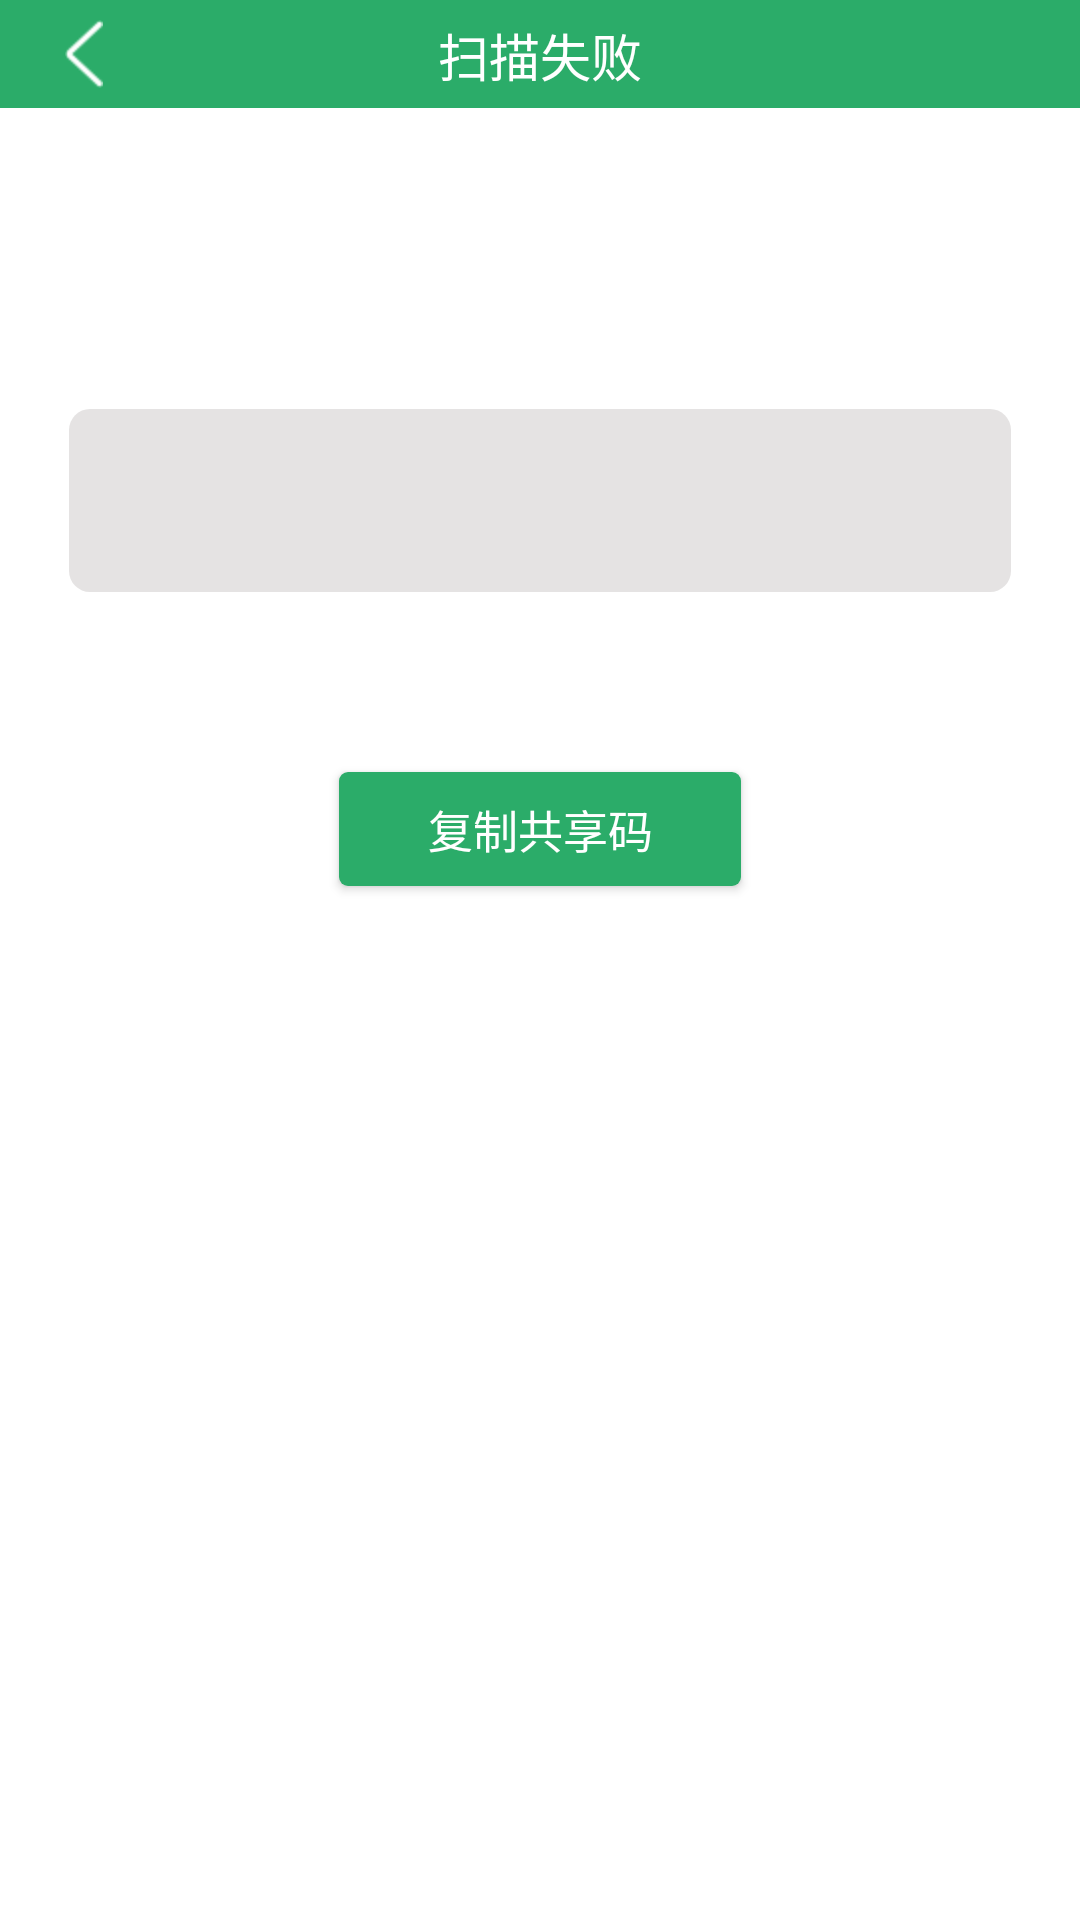

Android layout source for this screen:
<!-- AndroidManifest.xml: application theme Theme.Temp -->
<!-- res/layout/fragment_share_device.xml -->
<?xml version="1.0" encoding="utf-8"?>
<androidx.constraintlayout.widget.ConstraintLayout xmlns:android="http://schemas.android.com/apk/res/android"
    xmlns:app="http://schemas.android.com/apk/res-auto"
    xmlns:tools="http://schemas.android.com/tools"
    android:layout_width="match_parent"
    android:layout_height="match_parent"
    tools:context=".ScanFailFragment">


    <include
        android:id="@+id/titlelayout"
        layout="@layout/title" />

    <TextView
        android:id="@+id/content"
        android:layout_width="match_parent"
        android:layout_height="wrap_content"
        android:layout_marginStart="23dp"
        android:layout_marginTop="20dp"
        android:layout_marginEnd="23dp"
        android:textColor="#FF020202"
        android:textSize="15sp"
        app:layout_constraintEnd_toEndOf="parent"
        app:layout_constraintStart_toStartOf="parent"
        app:layout_constraintTop_toBottomOf="@id/titlelayout" />

    <TextView
        android:id="@+id/deviceID"
        android:layout_width="match_parent"
        android:layout_height="61dp"
        android:layout_marginLeft="23dp"
        android:layout_marginTop="60dp"
        android:layout_marginRight="23dp"
        android:background="@drawable/device_tv_bg"
        android:gravity="center"
        android:textColor="#FF020202"
        android:textSize="15sp"
        app:layout_constraintLeft_toLeftOf="parent"
        app:layout_constraintRight_toRightOf="parent"
        app:layout_constraintTop_toBottomOf="@id/content" />


    <Button
        android:id="@+id/copy"
        android:layout_width="134dp"
        android:layout_height="38dp"
        android:layout_marginTop="60dp"
        android:background="@drawable/time_selected_bg"
        android:text="复制共享码"
        android:textColor="@color/white"
        android:textSize="15sp"
        app:layout_constraintEnd_toEndOf="parent"
        app:layout_constraintStart_toStartOf="parent"
        app:layout_constraintTop_toBottomOf="@id/deviceID" />

</androidx.constraintlayout.widget.ConstraintLayout>
<!-- res/layout/title.xml (included above) -->
<?xml version="1.0" encoding="utf-8"?>
<androidx.constraintlayout.widget.ConstraintLayout xmlns:android="http://schemas.android.com/apk/res/android"
    xmlns:app="http://schemas.android.com/apk/res-auto"
    android:layout_width="match_parent"
    android:layout_height="36dp"
    android:background="#FF2BAC69"
    android:gravity="center">

    <View
        android:id="@+id/back"
        android:layout_width="12.66dp"
        android:layout_height="22.66dp"
        android:layout_marginLeft="21.67dp"
        android:background="@drawable/back"
        app:layout_constraintBottom_toBottomOf="parent"
        app:layout_constraintLeft_toLeftOf="parent"
        app:layout_constraintTop_toTopOf="parent" />

    <TextView
        android:id="@+id/title"
        android:layout_width="wrap_content"
        android:layout_height="wrap_content"
        android:layout_gravity="center"
        android:text="@string/scan_fail_title"
        android:textColor="@color/white"
        android:textSize="17sp"
        app:layout_constraintBottom_toBottomOf="parent"
        app:layout_constraintLeft_toLeftOf="parent"
        app:layout_constraintRight_toRightOf="parent"
        app:layout_constraintTop_toTopOf="parent" />

</androidx.constraintlayout.widget.ConstraintLayout>
<!-- resources referenced by this layout -->
<resources>
  <color name="white">#FFFFFFFF</color>
  <!-- drawable back: png bitmap (drawable, 559 bytes) -->
  <!-- drawable device_tv_bg (drawable) -->
  <?xml version="1.0" encoding="utf-8"?>
  <shape xmlns:android="http://schemas.android.com/apk/res/android">
      <solid android:color="#FFE5E3E3" />
      <corners android:radius="7dp" />
  </shape>
  <!-- drawable time_selected_bg (drawable) -->
  <?xml version="1.0" encoding="utf-8"?>
  <shape xmlns:android="http://schemas.android.com/apk/res/android">
  <solid android:color="#FF2BAC69"  />
  <corners android:radius="3dp" />
  </shape>
  <string name="scan_fail_title">扫描失败</string>
  <style name="Theme.Temp" parent="Theme.MaterialComponents.DayNight.DarkActionBar">
          
          <item name="colorPrimary">@color/purple_500</item>
          <item name="colorPrimaryVariant">@color/purple_700</item>
          <item name="colorOnPrimary">@color/white</item>
          
          <item name="colorSecondary">@color/teal_200</item>
          <item name="colorSecondaryVariant">@color/teal_700</item>
          <item name="colorOnSecondary">@color/black</item>
          
          <item name="android:statusBarColor" tools:targetApi="l">@color/title_bar_color</item>
          
      </style>
  <color name="purple_500">#FF6200EE</color>
  <color name="purple_700">#FF3700B3</color>
  <color name="teal_200">#FF03DAC5</color>
  <color name="teal_700">#FF018786</color>
  <color name="black">#FF000000</color>
  <color name="title_bar_color">#FF2BAC69</color>
</resources>
